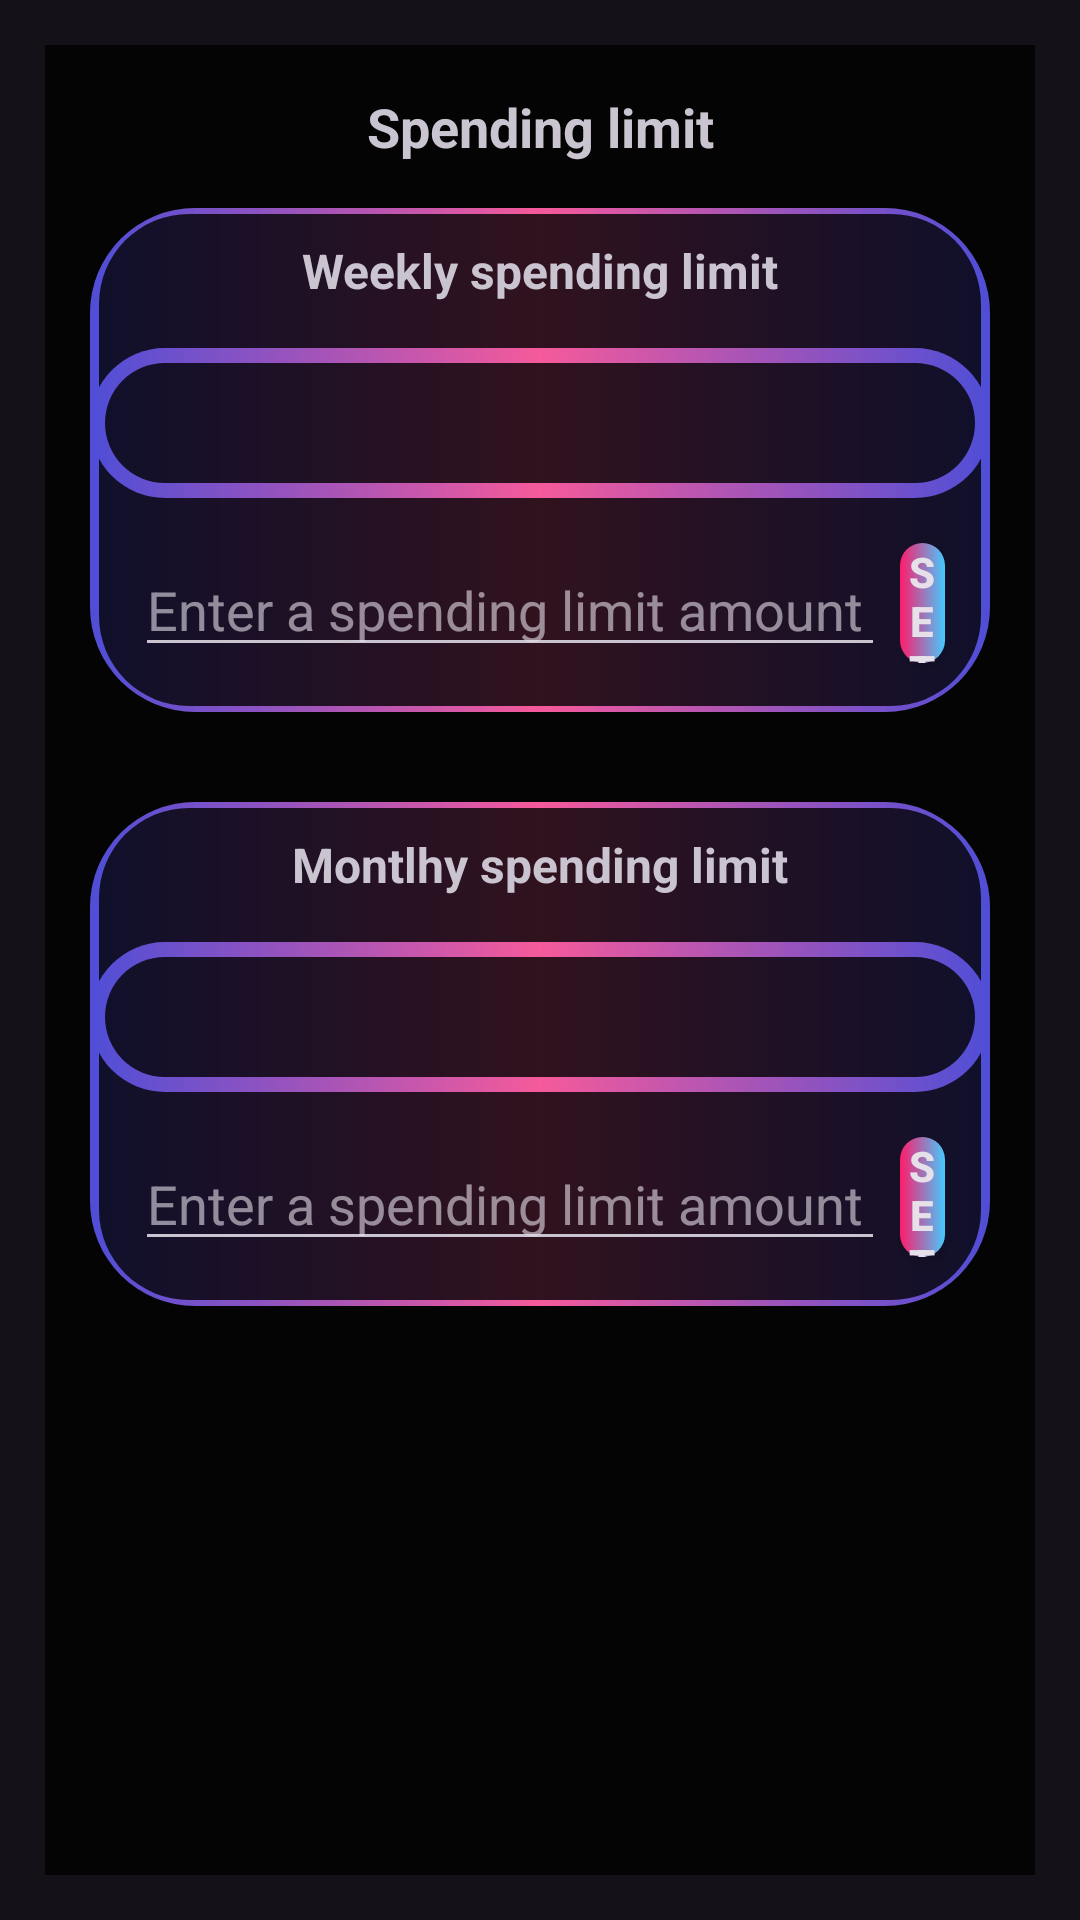

This screen was rendered from an Android layout file. Write that file and the resources it references.
<!-- AndroidManifest.xml: application theme Theme.Material3.Dark.NoActionBar -->
<!-- res/layout/activity_spending_limit.xml -->
<?xml version="1.0" encoding="utf-8"?>
<FrameLayout xmlns:android="http://schemas.android.com/apk/res/android"
    xmlns:app="http://schemas.android.com/apk/res-auto"
    xmlns:tools="http://schemas.android.com/tools"
    android:id="@+id/main"
    android:layout_width="match_parent"
    android:layout_height="wrap_content"
    tools:context=".SpendingLimitActivity"
    android:background="@drawable/custom_background_image">

    <LinearLayout
        android:layout_width="match_parent"
        android:layout_height="match_parent"
        android:layout_margin="15dp"
        android:layout_gravity="center"
        android:orientation="vertical"
        android:background="@color/transparent">

        <TextView
            android:layout_width="match_parent"
            android:layout_height="wrap_content"
            android:layout_marginTop="15dp"
            android:text="Spending limit"
            android:textSize="18sp"
            android:textStyle="bold"
            android:textAlignment="center"/>

        <RelativeLayout
            android:layout_width="match_parent"
            android:layout_height="wrap_content"
            android:layout_margin="15dp"
            android:orientation="vertical"
            android:background="@drawable/custom_view_holder_8">

            <TextView
                android:id="@+id/weeklySpendingTextView"
                android:layout_width="match_parent"
                android:layout_height="wrap_content"
                android:layout_marginTop="10dp"
                android:text="Weekly spending limit"
                android:textSize="16sp"
                android:textStyle="bold"
                android:textAlignment="center"/>

            <FrameLayout
                android:id="@+id/weeklyProgressBarContainer"
                android:layout_width="320dp"
                android:layout_height="50dp"
                android:layout_marginTop="15dp"
                android:layout_centerHorizontal="true"
                android:layout_below="@id/weeklySpendingTextView">

                <ProgressBar
                    android:id="@+id/weeklySpendingLimitProgressBar"
                    android:layout_width="match_parent"
                    android:layout_height="match_parent"
                    android:padding="5dp"
                    style="@style/Widget.AppCompat.ProgressBar.Horizontal"
                    android:indeterminate="false"
                    android:max="100"
                    android:progress="0"
                    android:background="@drawable/custom_progress_bar_background"
                    android:progressDrawable="@drawable/custom_curved_progress_bar"/>

                <TextView
                    android:id="@+id/weeklyProgressCounter"
                    android:layout_width="wrap_content"
                    android:layout_height="wrap_content"
                    android:textSize="18sp"
                    android:textColor="@color/dark_gery"
                    android:textStyle="bold"
                    android:textAlignment="center"
                    android:layout_gravity="center"/>

            </FrameLayout>

            <EditText
                android:id="@+id/weeklySpendingLimitAmount"
                android:layout_width="250dp"
                android:layout_height="wrap_content"
                android:layout_marginStart="15dp"
                android:layout_marginTop="15dp"
                android:layout_marginBottom="15dp"
                android:inputType="number"
                android:layout_below="@id/weeklyProgressBarContainer"
                android:hint="Enter a spending limit amount"/>

            <androidx.appcompat.widget.AppCompatButton
                android:id="@+id/setWeeklySpendingLimit"
                android:layout_width="60dp"
                android:layout_height="40dp"
                android:layout_marginStart="5dp"
                android:layout_marginTop="15dp"
                android:layout_marginEnd="15dp"
                android:layout_marginBottom="15dp"
                android:text="Set"
                android:textStyle="bold"
                android:layout_below="@id/weeklyProgressBarContainer"
                android:layout_toEndOf="@id/weeklySpendingLimitAmount"
                android:background="@drawable/custom_button"/>

        </RelativeLayout>

        <RelativeLayout
            android:layout_width="match_parent"
            android:layout_height="wrap_content"
            android:layout_margin="15dp"
            android:orientation="vertical"
            android:background="@drawable/custom_view_holder_8">

            <TextView
                android:id="@+id/monthlySpendingTextView"
                android:layout_width="match_parent"
                android:layout_height="wrap_content"
                android:layout_marginTop="10dp"
                android:text="Montlhy spending limit"
                android:textSize="16sp"
                android:textStyle="bold"
                android:textAlignment="center"/>

            <FrameLayout
                android:id="@+id/monthlyProgressBarContainer"
                android:layout_width="320dp"
                android:layout_height="50dp"
                android:layout_marginTop="15dp"
                android:layout_centerHorizontal="true"
                android:layout_below="@id/monthlySpendingTextView">

                <ProgressBar
                    android:id="@+id/monthlySpendingLimitProgressBar"
                    android:layout_width="match_parent"
                    android:layout_height="match_parent"
                    android:padding="5dp"
                    style="@style/Widget.AppCompat.ProgressBar.Horizontal"
                    android:indeterminate="false"
                    android:max="100"
                    android:progress="0"
                    android:background="@drawable/custom_progress_bar_background"
                    android:progressDrawable="@drawable/custom_curved_progress_bar"/>

                <TextView
                    android:id="@+id/monthlyProgressCounter"
                    android:layout_width="wrap_content"
                    android:layout_height="wrap_content"
                    android:textSize="18sp"
                    android:textColor="@color/dark_gery"
                    android:textStyle="bold"
                    android:layout_gravity="center"/>

            </FrameLayout>

            <EditText
                android:id="@+id/monthlySpendingLimitAmount"
                android:layout_width="250dp"
                android:layout_height="wrap_content"
                android:layout_marginStart="15dp"
                android:layout_marginTop="15dp"
                android:layout_marginBottom="15dp"
                android:inputType="number"
                android:layout_below="@id/monthlyProgressBarContainer"
                android:hint="Enter a spending limit amount"/>

            <androidx.appcompat.widget.AppCompatButton
                android:id="@+id/setMonthlySpendingLimit"
                android:layout_width="60dp"
                android:layout_height="40dp"
                android:layout_marginStart="5dp"
                android:layout_marginTop="15dp"
                android:layout_marginBottom="15dp"
                android:layout_marginEnd="15dp"
                android:text="Set"
                android:textStyle="bold"
                android:layout_below="@id/monthlyProgressBarContainer"
                android:layout_toEndOf="@id/monthlySpendingLimitAmount"
                android:background="@drawable/custom_button"/>


        </RelativeLayout>

    </LinearLayout>

</FrameLayout>
<!-- resources referenced by this layout -->
<resources>
  <color name="dark_gery">#334553</color>
  <color name="transparent">#CC000000</color>&gt;
  <!-- drawable custom_button (drawable) -->
  <shape xmlns:android="http://schemas.android.com/apk/res/android"
      android:shape="rectangle">
      <gradient android:startColor="#ff1b6b" android:endColor="#45caff" android:type="linear"/>
      <corners android:radius="50dp"/>
  </shape>
  <!-- drawable custom_curved_progress_bar (drawable) -->
  <?xml version="1.0" encoding="utf-8"?>
  <layer-list xmlns:android="http://schemas.android.com/apk/res/android">
  
      <item android:id="@+id/progressBarBackground">
          <shape>
              <corners android:radius="20dp" />
              <solid android:color="@color/transparent" />
          </shape>
      </item>
  
      <item android:id="@+id/progressBarProgress">
          <clip>
              <shape>
                  <corners android:radius="20dp" />
                  <solid android:color="#FFFFFF" />
                  <padding android:left="5dp" android:right="5dp" />
              </shape>
          </clip>
      </item>
  
  </layer-list>
  <!-- drawable custom_progress_bar_background (drawable) -->
  <?xml version="1.0" encoding="utf-8"?>
  <shape xmlns:android="http://schemas.android.com/apk/res/android" android:shape="rectangle">
      <corners android:radius="50dp" />
      <gradient android:startColor="#4f4ed7" android:centerColor="#f55a9b" android:endColor="#4f4ed7" android:type="linear"/>
  </shape>
  <!-- drawable custom_view_holder_8 (drawable) -->
  <?xml version="1.0" encoding="utf-8"?>
  <layer-list xmlns:android="http://schemas.android.com/apk/res/android">
  
      <item>
          <shape android:shape="rectangle">
  
              <gradient android:startColor="#4f4ed7" android:centerColor="#f55a9b" android:endColor="#4f4ed7" android:type="linear"/>
              <corners android:radius="35dp"/>
          </shape>
      </item>
  
      <item
          android:bottom="2dp"
          android:left="3dp"
          android:right="3dp"
          android:top="2dp">
          <shape android:shape="rectangle">
  
              <solid android:color="@color/transparent"/> />
              <corners android:radius="30dp"/>
          </shape>
      </item>
  
  </layer-list>
</resources>
